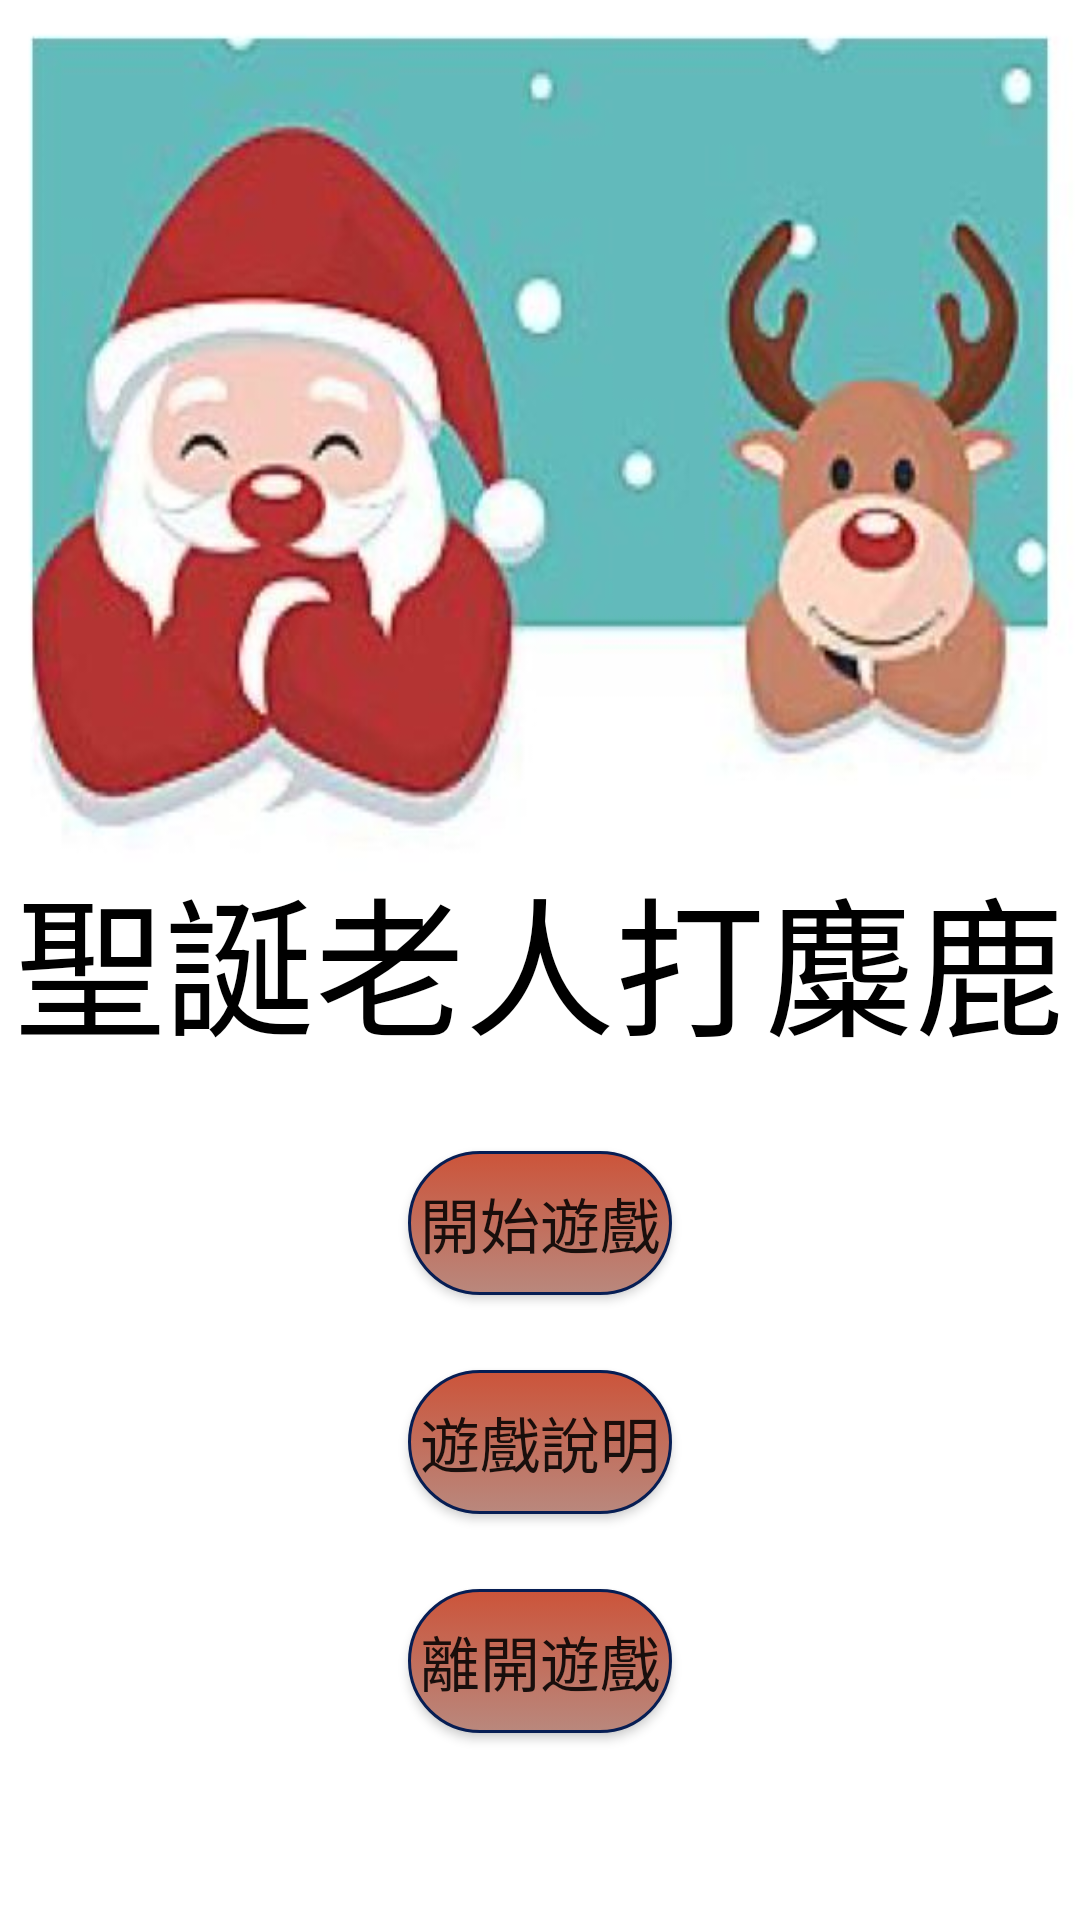

Layout XML and referenced resources for this Android screen:
<!-- AndroidManifest.xml: application theme Theme.Final_project3 -->
<!-- res/layout/activity_main.xml -->
<?xml version="1.0" encoding="utf-8"?>
<androidx.constraintlayout.widget.ConstraintLayout xmlns:android="http://schemas.android.com/apk/res/android"
    xmlns:app="http://schemas.android.com/apk/res-auto"
    xmlns:tools="http://schemas.android.com/tools"
    android:layout_width="match_parent"
    android:layout_height="match_parent"
    tools:context=".MainActivity"
    android:background="@drawable/background">

    <TextView
        android:id="@+id/topic"
        android:layout_width="wrap_content"
        android:layout_height="wrap_content"
        android:text="聖誕老人打麋鹿"
        android:textSize="50sp"
        android:textColor="@color/black"
        app:layout_constraintBottom_toBottomOf="parent"
        app:layout_constraintEnd_toEndOf="parent"
        app:layout_constraintStart_toStartOf="parent"
        app:layout_constraintTop_toTopOf="parent" />

    <Button
        android:id="@+id/btn_start"
        android:layout_width="wrap_content"
        android:layout_height="wrap_content"
        android:layout_marginTop="100dp"
        android:text="開始遊戲"
        android:textSize="20sp"
        app:layout_constraintEnd_toEndOf="@+id/topic"
        app:layout_constraintStart_toStartOf="@+id/topic"
        app:layout_constraintTop_toTopOf="@+id/topic"
        android:background="@drawable/but_style" />


    <Button
        android:id="@+id/btn_explain"
        android:layout_width="wrap_content"
        android:layout_height="wrap_content"
        android:layout_marginTop="25dp"
        android:background="@drawable/but_style"
        android:text="遊戲說明"
        android:textSize="20sp"
        app:layout_constraintEnd_toEndOf="@+id/btn_start"
        app:layout_constraintStart_toStartOf="@+id/btn_start"
        app:layout_constraintTop_toBottomOf="@+id/btn_start" />

    <Button
        android:id="@+id/btn_exit"
        android:layout_width="wrap_content"
        android:layout_height="wrap_content"
        android:layout_marginTop="25dp"
        android:text="離開遊戲"
        android:textSize="20sp"
        app:layout_constraintEnd_toEndOf="@+id/btn_explain"
        app:layout_constraintStart_toStartOf="@+id/btn_explain"
        app:layout_constraintTop_toBottomOf="@+id/btn_explain"
        android:background="@drawable/but_style"/>
</androidx.constraintlayout.widget.ConstraintLayout>
<!-- resources referenced by this layout -->
<resources>
  <!-- drawable background: png bitmap (drawable-v24, 286197 bytes) -->
  <!-- drawable but_style (drawable-v24) -->
  <?xml version="1.0" encoding="utf-8"?>
  <selector xmlns:android="http://schemas.android.com/apk/res/android">
      
      <item
          android:state_pressed="true">
          
          <shape
              android:shape="oval">
              
              <corners
                  android:radius="20dip" />
              
              <stroke
                  android:width="2dip"
                  android:color="#538394" />
              
              <gradient
                  android:angle="90"
                  android:startColor="#EEA9A9"
                  android:endColor="#FEDFE1"  />
          </shape>
      </item>
  
      
      <item android:state_pressed="false">
          <shape android:shape="rectangle" >
              <solid
                  android:color="@android:color/black" />
              <corners
                  android:radius="50dp" />
              <stroke
                  android:width="1dip"
                  android:color="#071E54" />
              <gradient
                  android:angle="-90"
                  android:startColor="#CC543A"
                  android:endColor="#B9887D"  />
          </shape>
      </item>
  </selector>
  <style name="Theme.Final_project3" parent="Theme.MaterialComponents.DayNight.DarkActionBar">
          
          <item name="colorPrimary">@color/purple_500</item>
          <item name="colorPrimaryVariant">@color/purple_700</item>
          <item name="colorOnPrimary">@color/white</item>
          
          <item name="colorSecondary">@color/teal_200</item>
          <item name="colorSecondaryVariant">@color/teal_700</item>
          <item name="colorOnSecondary">@color/black</item>
          
          <item name="android:statusBarColor" tools:targetApi="l">?attr/colorPrimaryVariant</item>
          
      </style>
  <!-- not gathered from this repository: default colours our renderer supplied (Android Studio template values) -->
  <color name="purple_500">#FF6200EE</color>
  <color name="purple_700">#FF3700B3</color>
  <color name="teal_200">#FF03DAC5</color>
  <color name="teal_700">#FF018786</color>
  <color name="black">#FF000000</color>
  <color name="white">#FFFFFFFF</color>
</resources>
